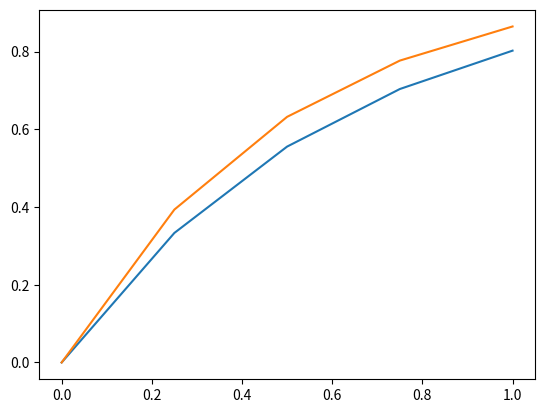

Here is the Python script that generated this plot:
# Differential equation is: dy/d(theta) = 2*(1-theta)
# Using Finite Volume Method:   theta_e - theta_w = 2*delta_y*(1-theta_p)
# Or, ap*theta_p = ae*theta_e + aw_theta_w + b, where ae = 0, aw = 1, ap = 1+2*delta_y, b = 2*delta_y

import numpy as np
from matplotlib import pyplot as plt
x_points = 5   # Number of grid points
del_x = 0.25
x = np.linspace(0, 1, x_points)
theta = np.zeros(x_points)
ae = 0
aw = 1
ap = 1+2*del_x
b = 2*del_x

# Numerical Upwind scheme solution
for i in range(1,x_points-1):
    theta[i] = (ae*theta[i+1] + aw*theta[i-1] + b)/float(ap)

theta[0] = 0.0      # Adding the boundary conditions
theta[-1] = (aw*theta[-2] + b)/float(ap)


print ("Numerical solution")
print (theta)

# Analytical Solution
theta_an = 1 - np.exp(-2*x)

print ("Analytical solution")
print (theta_an)

# Plotting the solutions
plt.plot(x,theta)
plt.plot(x, theta_an)
plt.show()
